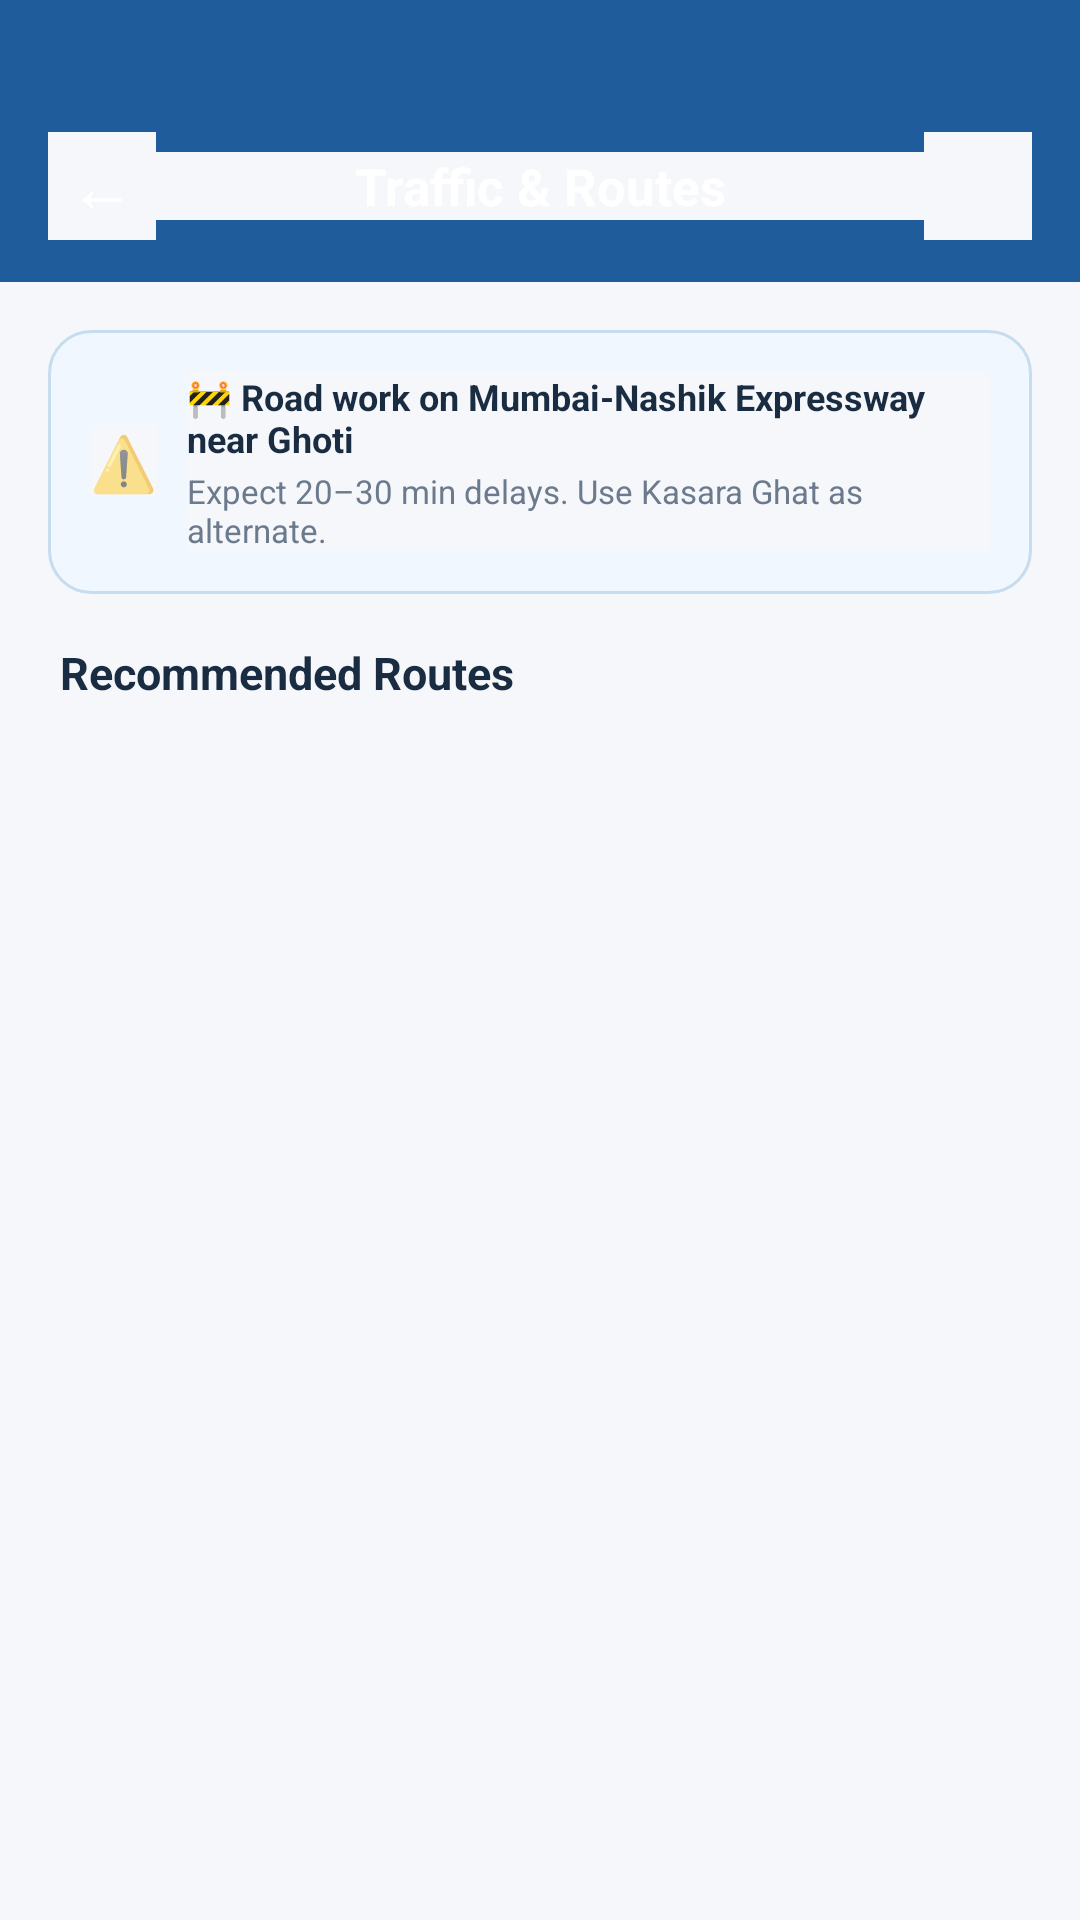

Produce the Android XML layout that renders to this screen, including the resource entries it uses.
<!-- AndroidManifest.xml: application theme Theme.NashikTripPlanner -->
<!-- res/layout/activity_traffic_routes.xml -->
<?xml version="1.0" encoding="utf-8"?>
<LinearLayout xmlns:android="http://schemas.android.com/apk/res/android"
    android:layout_width="match_parent" android:layout_height="match_parent"
    android:orientation="vertical" android:background="@color/background">
    <LinearLayout android:layout_width="match_parent" android:layout_height="wrap_content"
        android:background="@color/primary" android:orientation="horizontal"
        android:gravity="center_vertical" android:paddingStart="16dp" android:paddingEnd="16dp"
        android:paddingTop="44dp" android:paddingBottom="14dp">
        <TextView android:id="@+id/iv_back" android:layout_width="36dp" android:layout_height="36dp"
            android:gravity="center" android:text="←" android:textColor="@color/white" android:textSize="22sp"/>
        <TextView android:layout_width="0dp" android:layout_height="wrap_content" android:layout_weight="1"
            android:gravity="center" android:text="Traffic &amp; Routes" android:textColor="@color/white" android:textSize="17sp" android:textStyle="bold"/>
        <View android:layout_width="36dp" android:layout_height="36dp"/>
    </LinearLayout>
    <LinearLayout android:layout_width="match_parent" android:layout_height="wrap_content"
        android:background="@drawable/bg_notification_unread" android:padding="14dp"
        android:orientation="horizontal" android:gravity="center_vertical"
        android:layout_margin="16dp">
        <TextView android:layout_width="wrap_content" android:layout_height="wrap_content"
            android:text="⚠️" android:textSize="18sp" android:layout_marginEnd="10dp"/>
        <LinearLayout android:layout_width="0dp" android:layout_height="wrap_content" android:layout_weight="1" android:orientation="vertical">
            <TextView android:layout_width="wrap_content" android:layout_height="wrap_content"
                android:text="🚧 Road work on Mumbai-Nashik Expressway near Ghoti"
                android:textColor="@color/text_primary" android:textSize="12sp" android:textStyle="bold" android:layout_marginBottom="2dp"/>
            <TextView android:layout_width="wrap_content" android:layout_height="wrap_content"
                android:text="Expect 20–30 min delays. Use Kasara Ghat as alternate."
                android:textColor="@color/text_secondary" android:textSize="11sp"/>
        </LinearLayout>
    </LinearLayout>
    <TextView android:layout_width="wrap_content" android:layout_height="wrap_content"
        android:text="Recommended Routes" android:textColor="@color/text_primary"
        android:textSize="15sp" android:textStyle="bold" android:layout_marginStart="20dp" android:layout_marginBottom="8dp"/>
    <androidx.recyclerview.widget.RecyclerView android:id="@+id/rv_routes"
        android:layout_width="match_parent" android:layout_height="0dp" android:layout_weight="1"
        android:paddingStart="16dp" android:paddingEnd="16dp" android:paddingBottom="16dp" android:clipToPadding="false"/>
</LinearLayout>
<!-- resources referenced by this layout -->
<resources>
  <color name="background">#F5F7FA</color>
  <color name="primary">#1E5C9B</color>
  <color name="text_primary">#1A2C42</color>
  <color name="text_secondary">#6B7A8D</color>
  <color name="white">#FFFFFF</color>
  <!-- drawable bg_notification_unread (drawable) -->
  <?xml version="1.0" encoding="utf-8"?>
  <shape xmlns:android="http://schemas.android.com/apk/res/android" android:shape="rectangle"><solid android:color="#F0F7FF"/><stroke android:width="1dp" android:color="#C6DCEF"/><corners android:radius="14dp"/></shape>
  <style name="Theme.NashikTripPlanner" parent="Theme.MaterialComponents.DayNight.NoActionBar">
          <item name="colorPrimary">@color/primary</item>
          <item name="colorPrimaryVariant">@color/primary_dark</item>
          <item name="colorOnPrimary">@color/white</item>
          <item name="colorSecondary">@color/accent</item>
          <item name="colorOnSecondary">@color/white</item>
          <item name="android:statusBarColor">@color/primary</item>
          <item name="android:navigationBarColor">@color/white</item>
          <item name="android:windowLightStatusBar" tools:targetApi="m">false</item>
          <item name="android:background">@color/background</item>
      </style>
  <color name="primary_dark">#154878</color>
  <color name="accent">#E8A020</color>
</resources>
